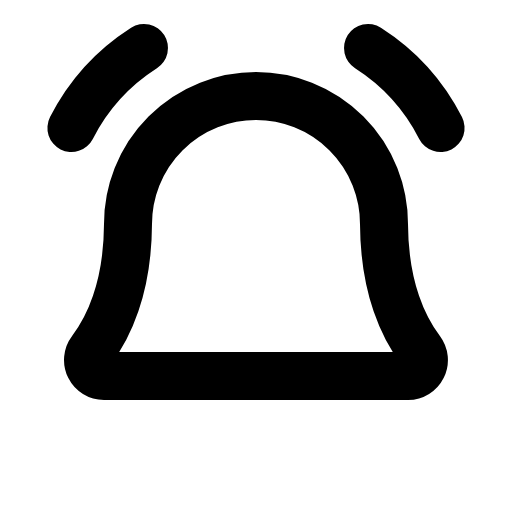
t = 0.00 s
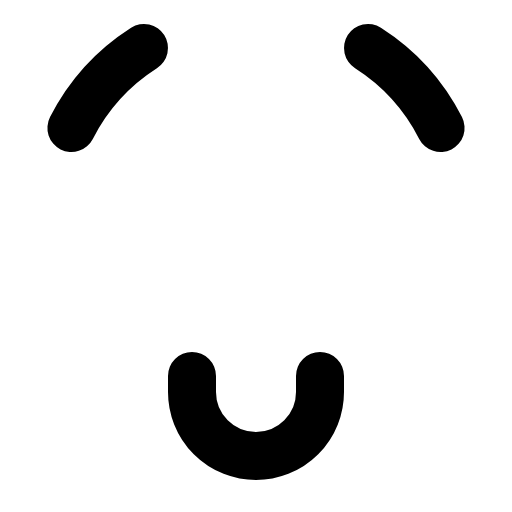
t = 0.90 s
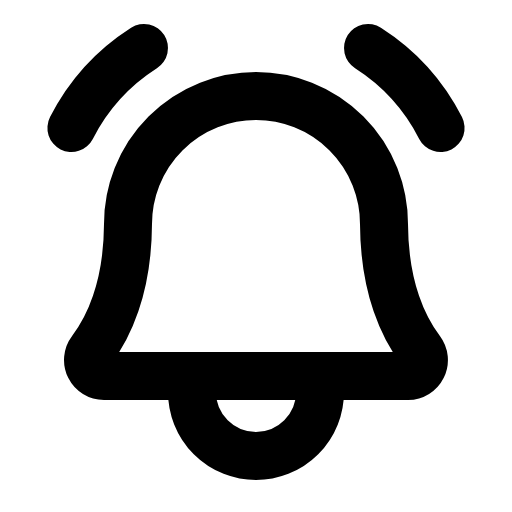
t = 1.28 s
t = 1.65 s: frame unchanged from t = 1.28 s, image omitted
t = 2.03 s: frame unchanged from t = 1.28 s, image omitted

The animated SVG that drew these frames (rendered in a browser with its animation timeline set to each time). Animation: 1 CSS @keyframes rule; one cycle of 2.40 s, repeats indefinitely.

<svg xmlns="http://www.w3.org/2000/svg" viewBox="0 0 256 256">
  <style>
    .draw-line {
      stroke-dasharray: 2000;
      stroke-dashoffset: 0;
    }
    svg:hover .draw-line {
      animation: phosphor-draw-in 1.5s ease-in-out infinite;
    }
    @keyframes phosphor-draw-in {
      0%   { stroke-dashoffset: 2000; }
      100% { stroke-dashoffset: 0; }
    }
  </style><rect width="256" height="256" fill="none"/><path d="M96,188v8a32,32,0,0,0,64,0v-8" fill="none" stroke="currentColor" stroke-linecap="round" stroke-linejoin="round" stroke-width="24" class="draw-line" pathLength="1" style="animation-delay: 0s"/><path d="M184,24a102.71,102.71,0,0,1,36.29,40" fill="none" stroke="currentColor" stroke-linecap="round" stroke-linejoin="round" stroke-width="24" class="draw-line" pathLength="1" style="animation-delay: 0.3s"/><path d="M35.71,64A102.71,102.71,0,0,1,72,24" fill="none" stroke="currentColor" stroke-linecap="round" stroke-linejoin="round" stroke-width="24" class="draw-line" pathLength="1" style="animation-delay: 0.6s"/><path d="M52,188a8,8,0,0,1-6.38-12.81C53.85,164.49,63.84,144.6,64,112a64,64,0,0,1,128,0c.16,32.6,10.15,52.49,18.35,63.19A8,8,0,0,1,204,188Z" fill="none" stroke="currentColor" stroke-linecap="round" stroke-linejoin="round" stroke-width="24" class="draw-line" pathLength="1" style="animation-delay: 0.9s"/></svg>
